Dataset: data (GitHub, GulagWinner01/Cacao_Classifier_Streamlit). Classes: danada, madura, verde.

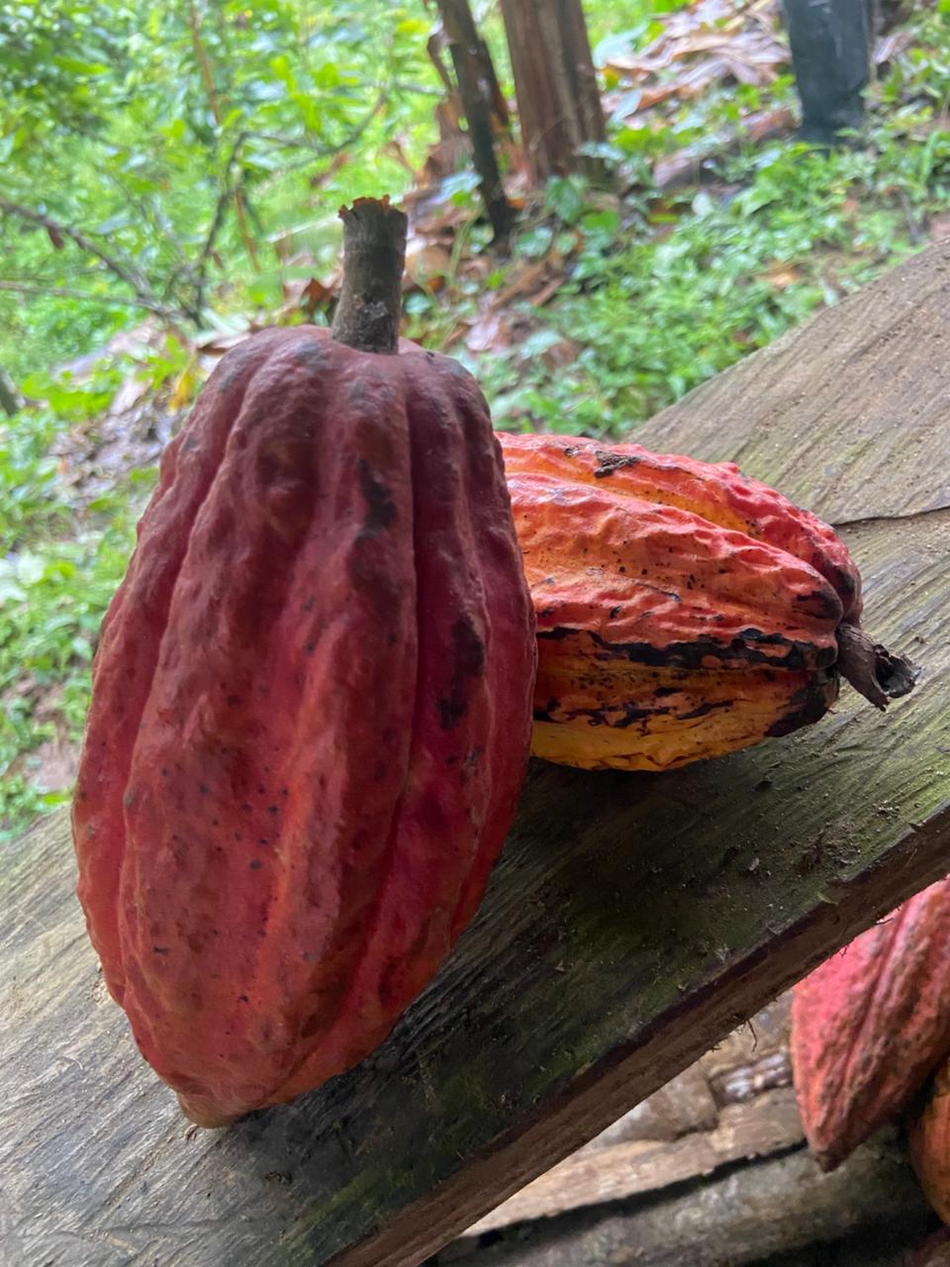
Label: madura

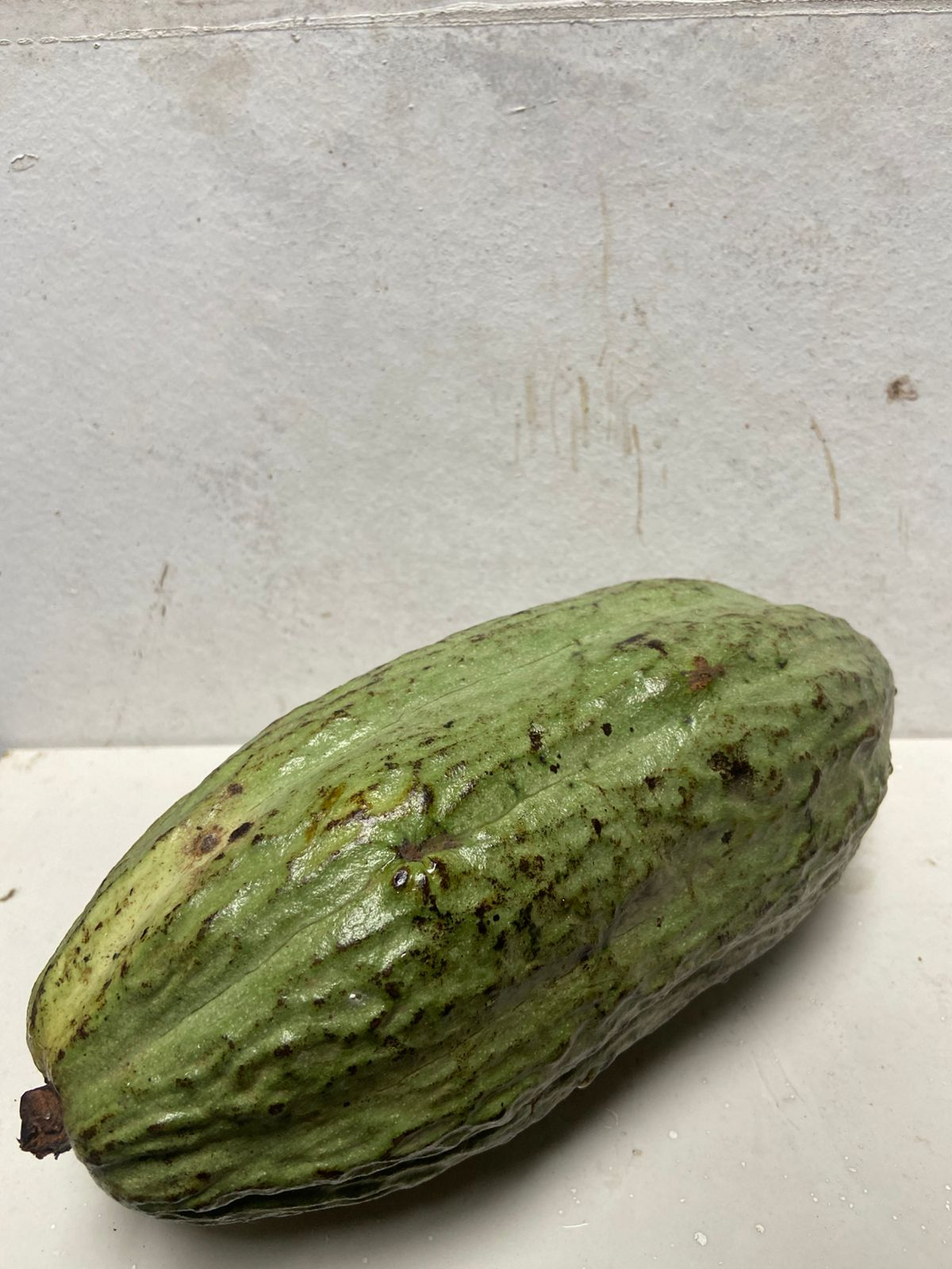
Label: verde

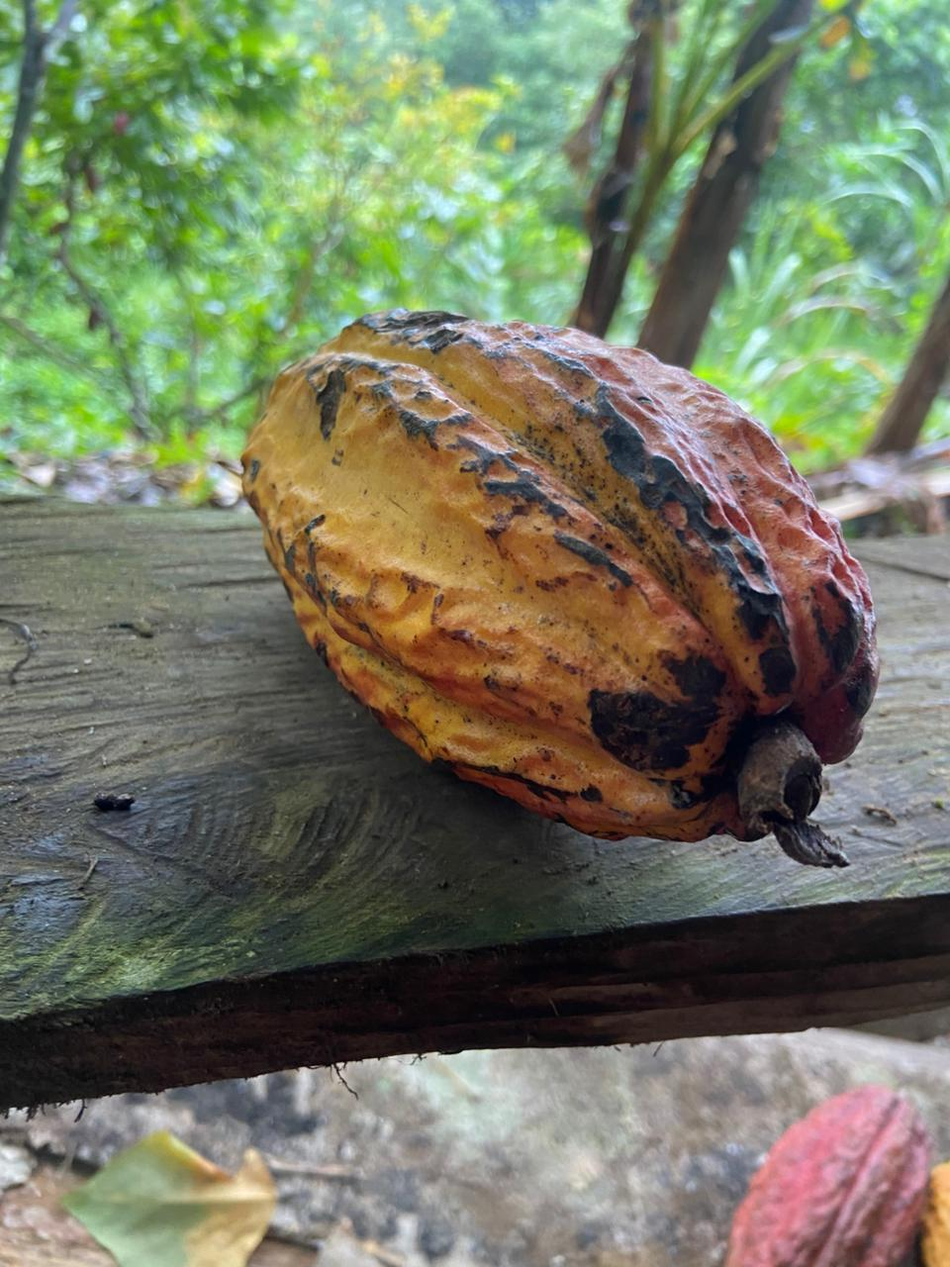
Label: madura

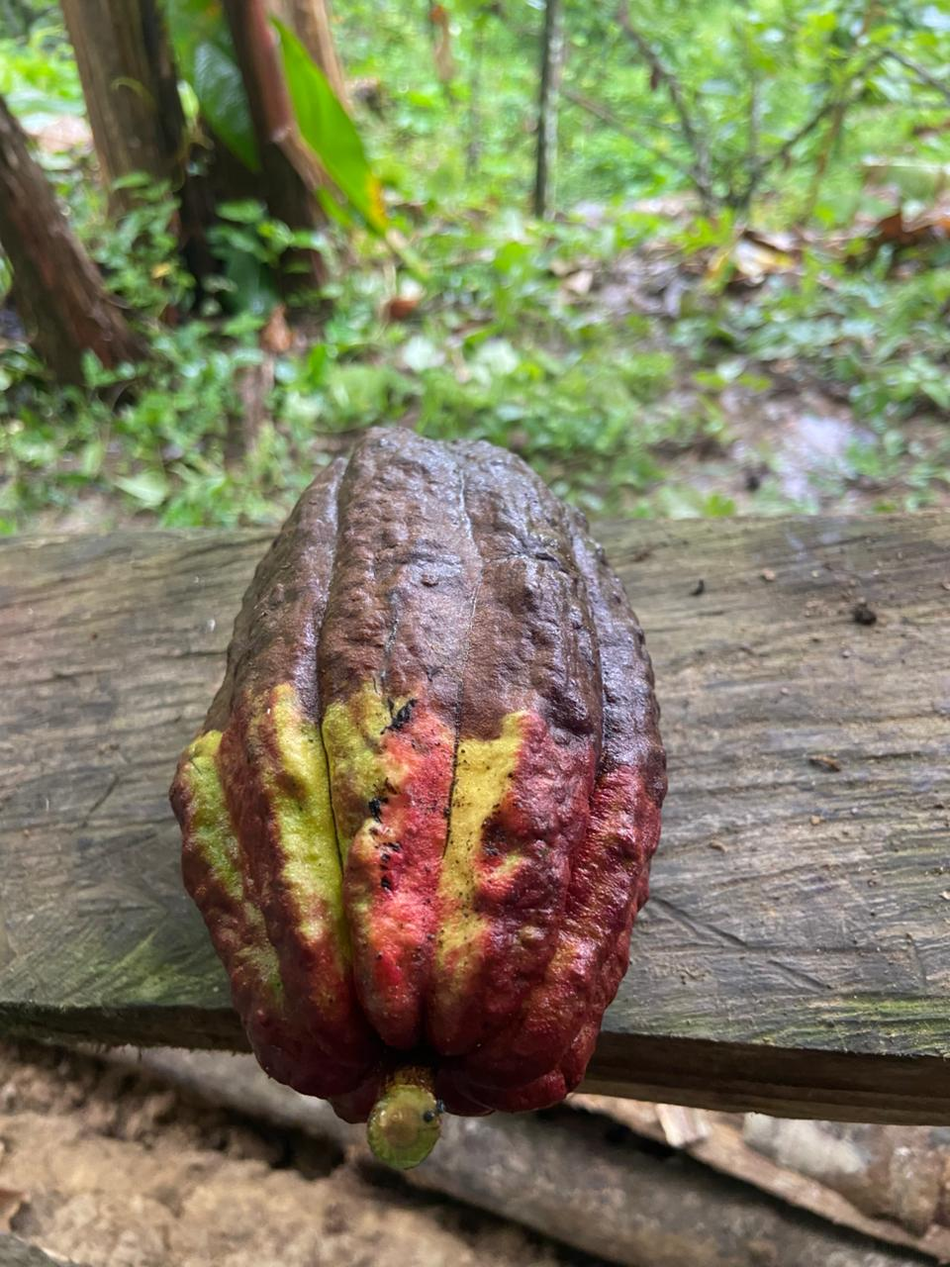
Label: danada

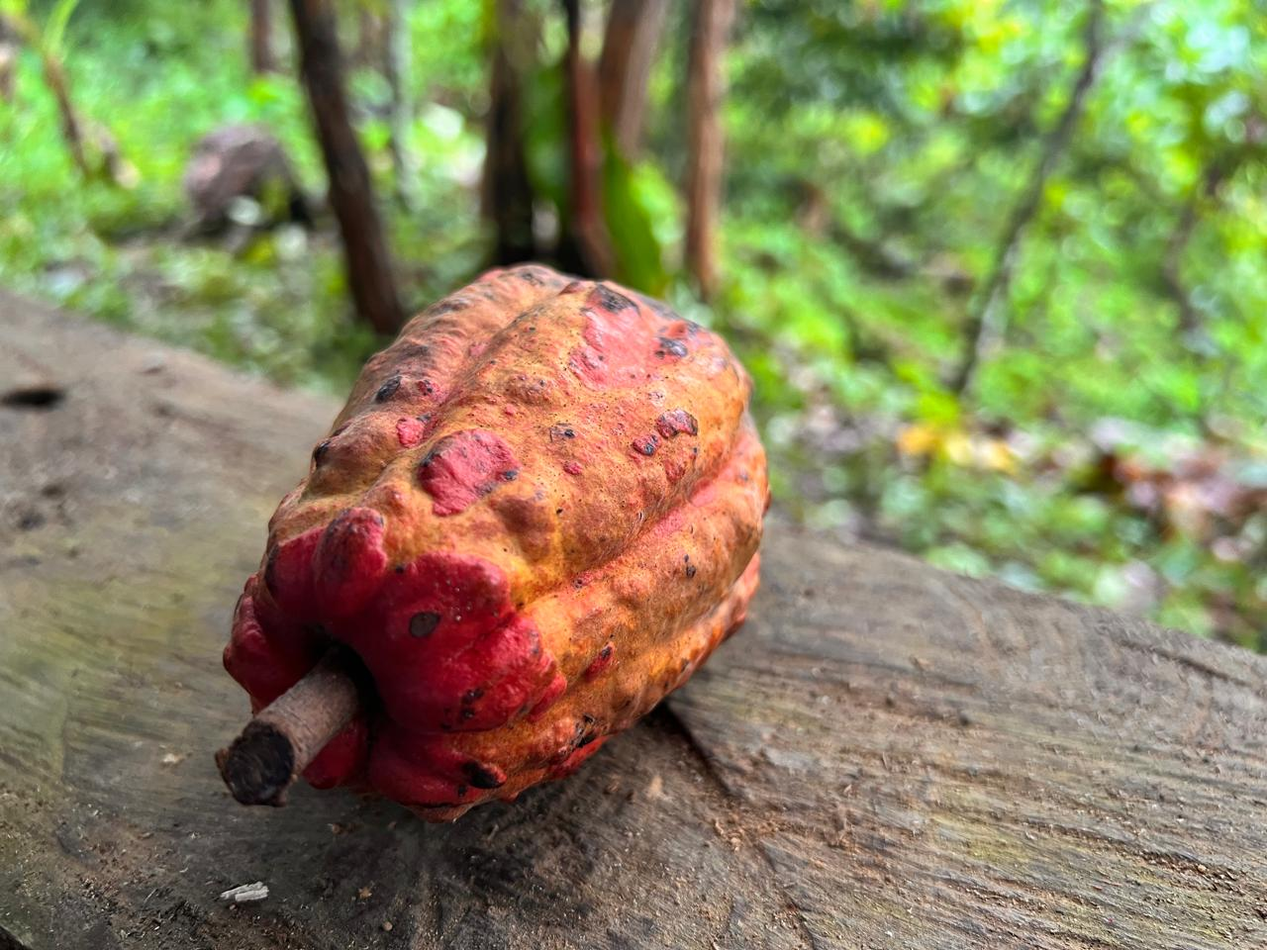
Label: madura

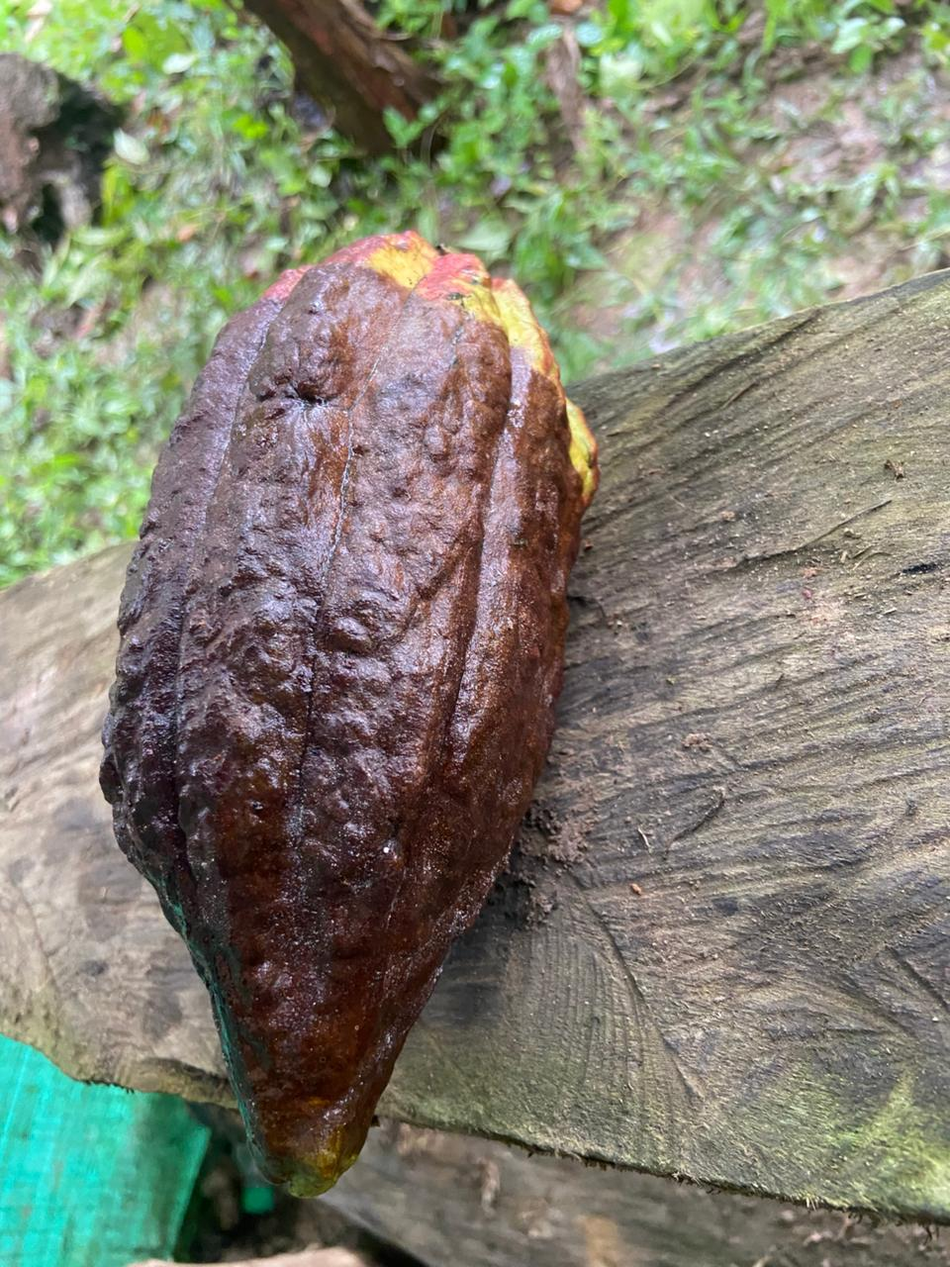
Label: danada
